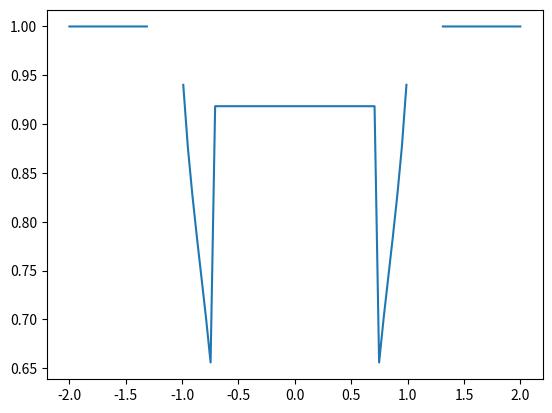

The script that saved this image:
# -*- coding: utf-8 -*
"""
Created on Thu Oct 31 13:42:29 2019

[redacted]
"""
import numpy as np 
import matplotlib.pyplot as plt
from scipy.optimize import curve_fit


z=np.linspace(-2,2,100) #centre-to-centre distance as a ratio of the stars radius
R=7e8 #radius of a star
r=2e8 #radius of a planet
p=r/R #ratio of radii
Z=abs(z)
light=np.ones_like(z)

for i in range(len(z)):
#    if 1+p<abs(z[i]): #The planet is not obstructing
#        light[i]=1
    if 1+p>=abs(z[i]) and 1-p<abs(z[i]): #The planet is moving in front of the star, but not in front yet
        light[i]=1-(1/np.pi)*((p**2*np.arccos((p**2+Z[i]**2-1)/(2*p*Z[i])))+np.arccos((1-p**2+Z[i]**2)/2*Z[i])-np.sqrt((4*Z[i]**2-(1-p**2+Z[i]**2)**2)/4))
    if abs(z[i])<=1-p: #The planet is directly infront of the star
        light[i]=1-p**2
    if abs(z[i])<=p-1: #The planet is larger than the star
        light[i]=0

plt.plot(z,light)